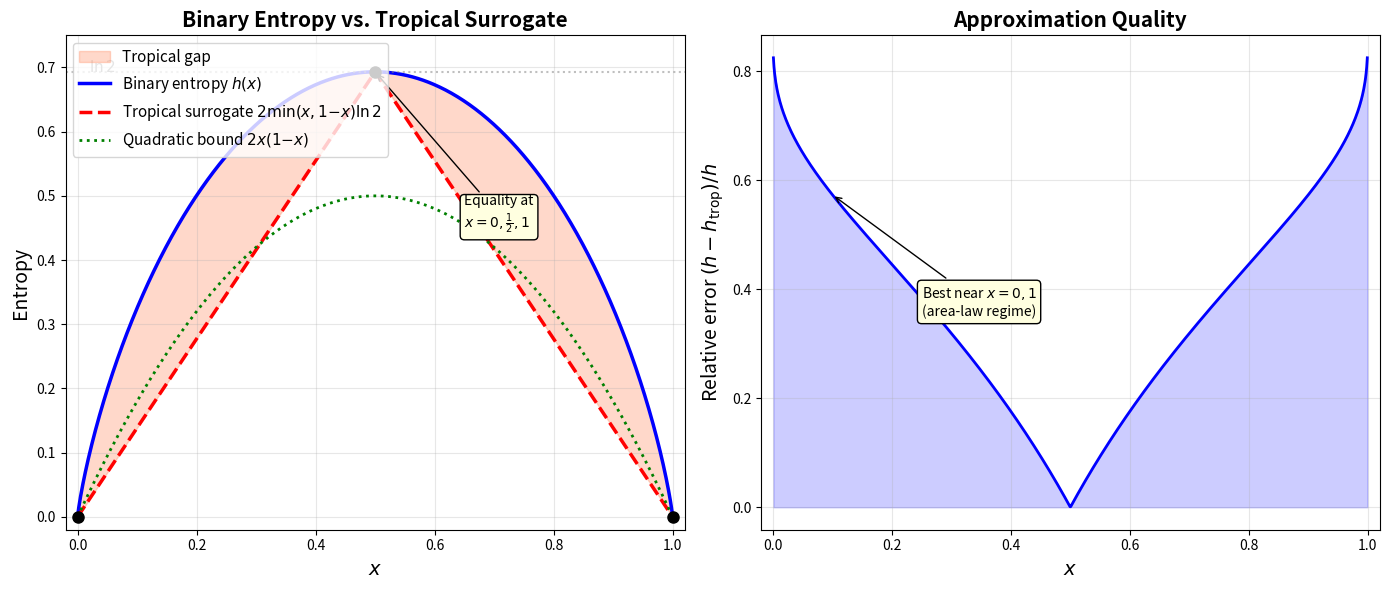

This figure's Python source:
"""
Visualization 1: Binary Entropy vs Tropical Surrogate
=====================================================

Compares the binary Shannon entropy h(x) = -x·log(x) - (1-x)·log(1-x)
with the tropical entropy surrogate h_trop(x) = 2·min(x, 1-x)·log(2).

The key theorem (formally verified) is that h_trop(x) ≤ h(x) for all x ∈ [0,1],
with equality at x = 0, x = 1/2, and x = 1. The shaded region shows the
"tropical entropy gap" — the price of the piecewise-linear approximation.
"""

import numpy as np
import matplotlib.pyplot as plt

# Compute functions
x = np.linspace(0, 1, 1000)

# Binary entropy (handle endpoints)
h = np.zeros_like(x)
for i, xi in enumerate(x):
    if 0 < xi < 1:
        h[i] = -xi * np.log(xi) - (1 - xi) * np.log(1 - xi)

# Tropical entropy
h_trop = 2 * np.minimum(x, 1 - x) * np.log(2)

# Quadratic lower bound (from catalog: h(x) ≥ 2x(1-x))
h_quad = 2 * x * (1 - x)

# Create figure
fig, (ax1, ax2) = plt.subplots(1, 2, figsize=(14, 6))

# Left panel: entropy comparison
ax1.fill_between(x, h_trop, h, alpha=0.3, color='coral', label='Tropical gap')
ax1.plot(x, h, 'b-', linewidth=2.5, label=r'Binary entropy $h(x)$')
ax1.plot(x, h_trop, 'r--', linewidth=2.5, label=r'Tropical surrogate $2\min(x,1{-}x)\ln 2$')
ax1.plot(x, h_quad, 'g:', linewidth=2, label=r'Quadratic bound $2x(1{-}x)$')
ax1.axhline(y=np.log(2), color='gray', linestyle=':', alpha=0.5)
ax1.annotate(r'$\ln 2$', xy=(0.02, np.log(2)), fontsize=11, color='gray')

# Mark equality points
for xp in [0, 0.5, 1.0]:
    ax1.plot(xp, 2 * min(xp, 1-xp) * np.log(2), 'ko', markersize=8, zorder=5)
ax1.annotate('Equality at\n$x = 0, \\frac{1}{2}, 1$',
             xy=(0.5, np.log(2)), xytext=(0.65, 0.45),
             fontsize=10, arrowprops=dict(arrowstyle='->', color='black'),
             bbox=dict(boxstyle='round,pad=0.3', facecolor='lightyellow'))

ax1.set_xlabel('$x$', fontsize=14)
ax1.set_ylabel('Entropy', fontsize=14)
ax1.set_title('Binary Entropy vs. Tropical Surrogate', fontsize=15, fontweight='bold')
ax1.legend(fontsize=11, loc='upper left')
ax1.set_xlim(-0.02, 1.02)
ax1.set_ylim(-0.02, 0.75)
ax1.grid(True, alpha=0.3)

# Right panel: relative approximation error
mask = h > 0.001
rel_error = np.zeros_like(x)
rel_error[mask] = (h[mask] - h_trop[mask]) / h[mask]

ax2.plot(x[mask], rel_error[mask], 'b-', linewidth=2)
ax2.fill_between(x[mask], 0, rel_error[mask], alpha=0.2, color='blue')
ax2.set_xlabel('$x$', fontsize=14)
ax2.set_ylabel('Relative error $(h - h_{\\mathrm{trop}})/h$', fontsize=14)
ax2.set_title('Approximation Quality', fontsize=15, fontweight='bold')
ax2.set_xlim(-0.02, 1.02)
ax2.grid(True, alpha=0.3)
ax2.annotate('Best near $x = 0, 1$\n(area-law regime)',
             xy=(0.1, rel_error[100]), xytext=(0.25, 0.35),
             fontsize=10, arrowprops=dict(arrowstyle='->', color='black'),
             bbox=dict(boxstyle='round,pad=0.3', facecolor='lightyellow'))

plt.tight_layout()
plt.savefig('viz_entropy_comparison.png', dpi=150, bbox_inches='tight')
print("Saved viz_entropy_comparison.png")
